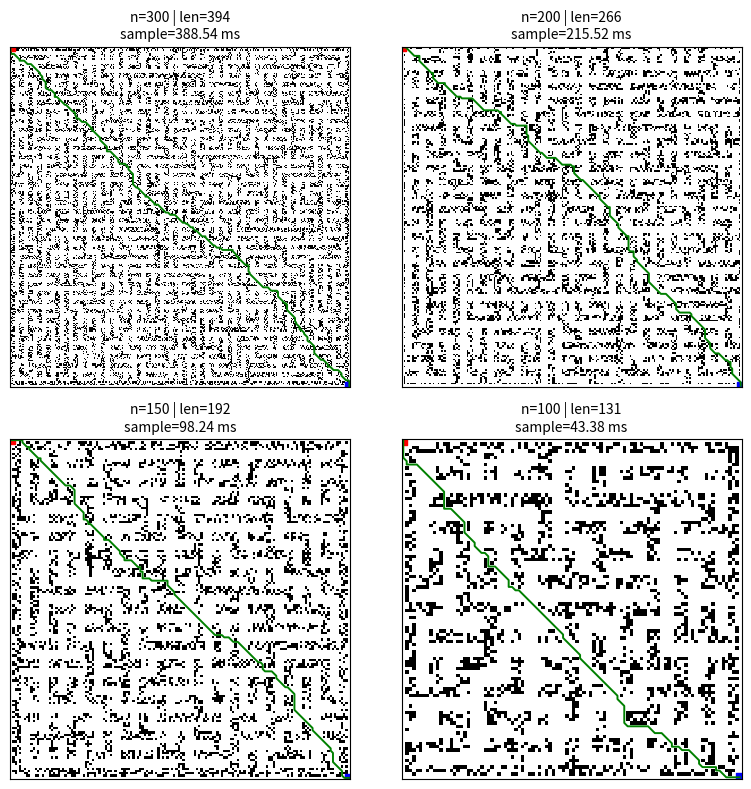
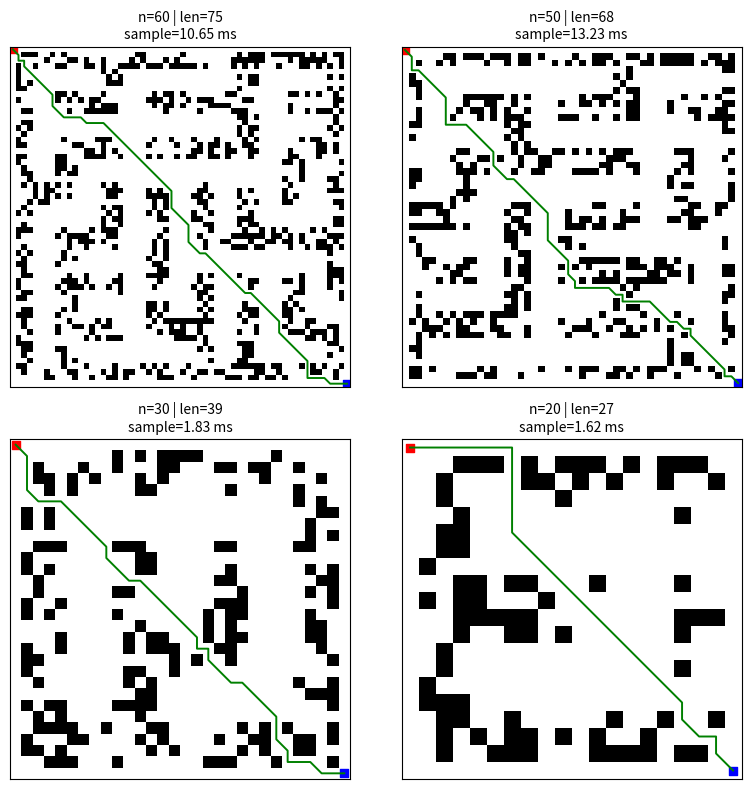
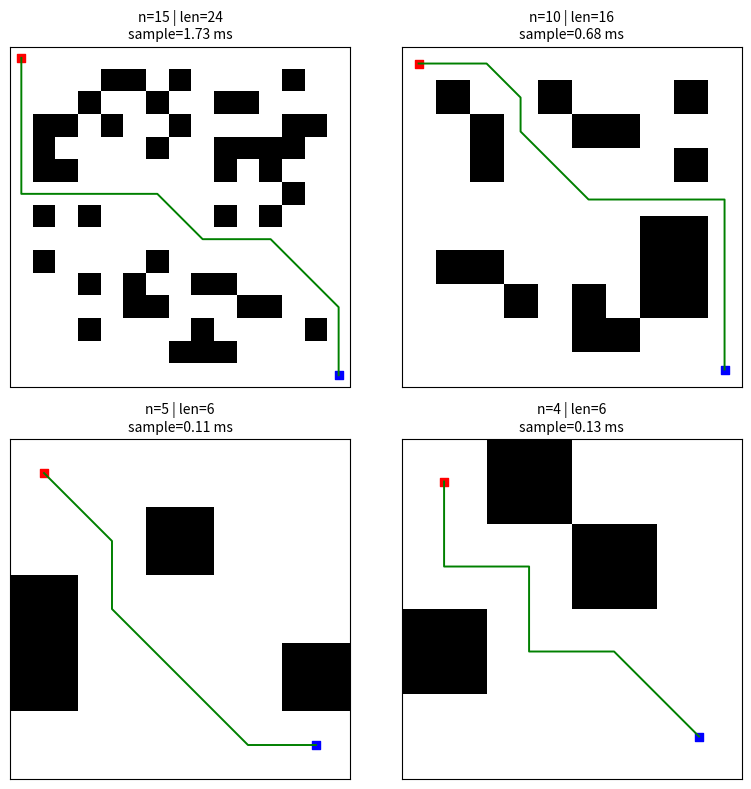
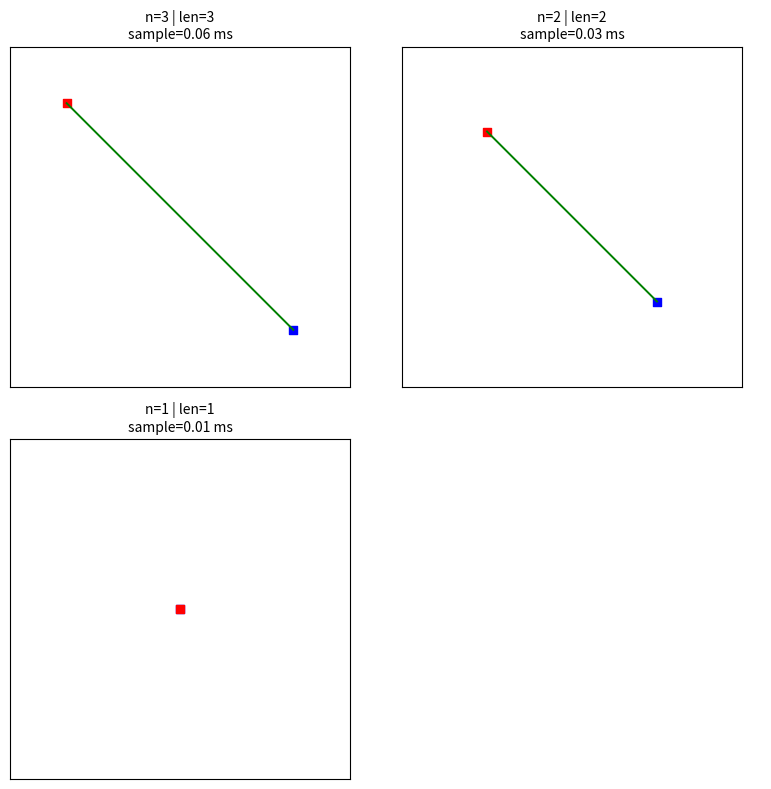
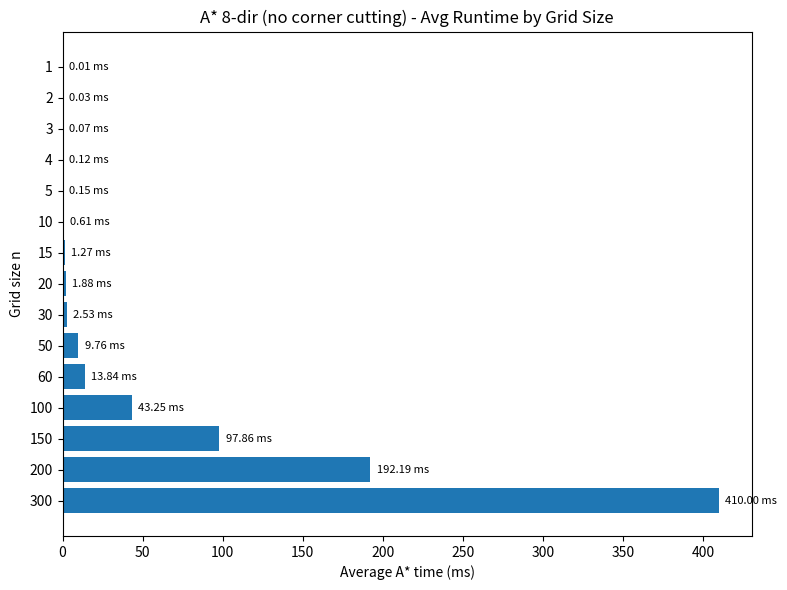

Here is the Python script that generated these plots, in order:
"""
- 8방향(대각 포함) 격자에서 A* 탐색을 수행
- 대각선 이동 비용은 sqrt(2)로 설정, **코너 끼기(corner cutting)** 를 방지
- Prim 변형으로 작은(coarse) 격자에서 미로를 만든 뒤, **크론(kron)** 으로 확대하여 미로형 장애물을 생성합니다.
- 다양한 격자 크기(n)에 대해 여러 번(trial) 반복 실행하여 평균 처리시간, 성공률, 경로 길이를 계산 및 시각화합니다.

변수명 약어 설명
----------------
- r, c : row, column (행, 열)
- dr, dc : delta row, delta column (행/열 변화량)
- cur : current node (현재 탐색 중인 노드)
- nr, nc : neighbor row, neighbor column (이웃 노드 좌표)
- g : g-score (시작점으로부터 현재까지의 실제 이동 비용)
- f : f-score (f = g + h, 휴리스틱 포함 총비용)
- h : heuristic (목표까지의 추정 비용)
- came_from : 각 노드의 부모 노드 저장 dict
- grid : 2D 격자 (0=빈칸, 1=벽)
- open_heap : (f, g, node)를 담는 최소 힙
- closed : 이미 방문/확정된 노드 집합
- path : 최종 경로 리스트
- n_rows, n_cols : 격자의 행/열 크기
- t0, t1 : 시간 측정용 타이머 시작/종료 값
- dt_ms : 한 trial의 경과 시간(ms)
- mean_time : n별 평균 처리 시간
- mean_path_len : n별 평균 경로 길이 (성공 trial만)
- success_counts : n별 성공 횟수 리스트
- sample_records : 각 n의 대표 시각화용 데이터 (grid, path, found, time_ms)
"""

import math                                                   # √2, 절댓값 등 수학 함수
import random                                                 # 파이썬 표준 난수(시드 고정/재현성)
import time                                                   # 성능 측정(고해상도 타이머)
import csv                                                    # CSV 결과 저장
import numpy as np                                            # 수치 연산 및 배열 처리
import matplotlib.pyplot as plt                               # 시각화(격자/경로/막대그래프)

# ============================================================
# A* 탐색 관련 함수
# ============================================================

def neighbors_8dir(r, c):
    """현재 좌표 (r, c)의 8방향 이웃(상하좌우 + 대각선) 반환."""
    return [
        (r-1, c), (r+1, c), (r, c-1), (r, c+1),              # 직교(상, 하, 좌, 우)
        (r-1, c-1), (r-1, c+1), (r+1, c-1), (r+1, c+1)       # 대각(좌상, 우상, 좌하, 우하)
    ]


def diagonal_heuristic(a, b):
    """Octile distance 휴리스틱 계산 (8방향 격자에서 적합)."""
    dx = abs(a[0] - b[0])                                     # 행 차이
    dy = abs(a[1] - b[1])                                     # 열 차이
    return (dx + dy) + (math.sqrt(2) - 2) * min(dx, dy)       # Octile 거리 공식


def reconstruct_path(came_from, current):
    """부모 노드 정보를 따라 시작 → 목표 경로를 복원."""
    path = [current]
    while current in came_from:
        current = came_from[current]
        path.append(current)
    return path[::-1]


def a_star_8dir_no_corner_cut(grid, start, goal):
    """
    8방향 A* 탐색 (코너 끼기 방지 포함)

    매개변수 설명:
    - grid : np.ndarray, 0은 빈칸, 1은 장애물
    - start : (row, col), 시작 좌표
    - goal : (row, col), 목표 좌표

    내부 변수 설명:
    - f : 총 예상 비용 (f = g + h)
    - g : 실제 이동 비용
    - cur : 현재 탐색 중인 노드
    - open_heap : (f, g, node)의 튜플을 담는 최소 힙
    - came_from : 각 노드의 부모 노드 저장 dict
    - closed : 이미 방문 및 확정된 노드 집합
    - dr, dc : 현재(cur)에서 다음 노드까지의 행/열 이동량
    """
    n_rows, n_cols = grid.shape

    def in_bounds(r, c):
        return 0 <= r < n_rows and 0 <= c < n_cols             # 경계 체크

    def walkable(r, c):
        return in_bounds(r, c) and grid[r, c] == 0             # 통행 가능(0)인지

    if not walkable(*start) or not walkable(*goal):            # 시작/도착이 막히면 실패
        return None

    import heapq                                               # 우선순위 큐
    g_score = {start: 0.0}                                     # 시작점의 g=0
    f_start = diagonal_heuristic(start, goal)                  # 시작점의 f=g+h
    open_heap = [(f_start, 0.0, start)]                        # (f, g, node)
    came_from = {}                                             # 부모 포인터
    closed = set()                                             # 확정 노드 집합

    while open_heap:                                           # 오픈 리스트가 빌 때까지
        f, g, cur = heapq.heappop(open_heap)                   # f가 최소인 노드 선택
        if cur in closed:                                      # 이미 처리된 노드면 스킵
            continue
        closed.add(cur)

        if cur == goal:                                        # 목표 도달 → 경로 복원
            return reconstruct_path(came_from, cur)

        cr, cc = cur                                           # 현재 좌표 분해
        for nr, nc in neighbors_8dir(cr, cc):                  # 8방향 이웃 순회
            if not in_bounds(nr, nc) or grid[nr, nc] == 1:     # 경계 밖/벽은 스킵
                continue

            dr = nr - cr                                       # 행 이동량(Δrow)
            dc = nc - cc                                       # 열 이동량(Δcol)

            # 대각선 이동 시 코너 끼기 방지: 인접 직교 칸 2개가 모두 비어 있어야 함
            if abs(dr) == 1 and abs(dc) == 1:
                if grid[cr + dr, cc] == 1 or grid[cr, cc + dc] == 1:
                    continue
                step_cost = math.sqrt(2)                        # 대각 이동 비용
            else:
                step_cost = 1.0                                 # 직교 이동 비용

            nxt = (nr, nc)                                     # 다음 노드 좌표
            tentative_g = g + step_cost                        # 후보 g

            # 이미 더 좋은 g가 있으면 스킵
            if nxt in closed and tentative_g >= g_score.get(nxt, float('inf')):
                continue

            # 더 좋은 경로 발견 시 갱신
            if tentative_g < g_score.get(nxt, float('inf')):
                came_from[nxt] = cur
                g_score[nxt] = tentative_g
                f_new = tentative_g + diagonal_heuristic(nxt, goal)
                heapq.heappush(open_heap, (f_new, tentative_g, nxt))

    return None                                                # 경로 없음


# ============================================================
# 미로형 장애물 생성
# ============================================================

def generate_coarse_maze(H, W, rng):
    """
    작은 격자에서 Prim 변형으로 0=길, 1=벽 형태의 미로를 생성.

    변수 설명:
    - H, W : 격자 크기(홀수 권장)
    - rng : random.Random 인스턴스(재현성 유지용)
    - maze : H×W 배열, 0=길, 1=벽
    - walls : 벽 후보 리스트 [(벽행, 벽열, 부모행, 부모열)]
    - (sr, sc) : 시작 셀 좌표
    - (wr, wc) : 후보 벽 셀 좌표
    - (mr, mc) : 벽과 길 사이의 중간 셀
    """
    H = max(3, H | 1)                                         # 홀수 보정
    W = max(3, W | 1)
    maze = np.ones((H, W), dtype=np.uint8)                    # 전체 벽(1)
    sr, sc = 1, 1                                             # 시작 좌표(내부 홀수)
    maze[sr, sc] = 0                                          # 시작 셀 → 길(0)

    walls = []                                                # 인접 벽 후보 리스트

    def add_walls(r, c):                                      # (r,c)에서 두 칸 떨어진 이웃을 후보에 추가
        for dr, dc in [(-2,0),(2,0),(0,-2),(0,2)]:
            nr, nc = r+dr, c+dc
            if 0 <= nr < H and 0 <= nc < W and maze[nr, nc] == 1:
                walls.append((nr, nc, r, c))                  # (벽 좌표, 부모 길 좌표)

    add_walls(sr, sc)                                         # 초기 후보 등록

    while walls:                                              # 후보가 남는 동안 반복
        idx = rng.randrange(len(walls))                       # 무작위 후보 선택
        wr, wc, pr, pc = walls.pop(idx)                       # 선택한 후보 pop
        mr, mc = (wr+pr)//2, (wc+pc)//2                       # 중간 벽 위치(연결 통로)
        if maze[wr, wc] == 1:                                 # 아직 벽이면 허물어 길 연결
            maze[wr, wc] = 0
            maze[mr, mc] = 0
            add_walls(wr, wc)                                 # 새로 열린 길 주변 후보 추가

    return maze


def make_maze_obstacles_grid(n, obstacle_ratio=0.4, seed=123, block_size=6, clear_margin=1):
    """
    최종 n×n 격자(0=빈칸, 1=장애물)를 생성.

    주요 변수:
    - n : 격자 크기
    - obstacle_ratio : 목표 벽 비율(0~1)
    - seed : 난수 시드
    - block_size : 확대 비율 (벽 두께 조절)
    - clear_margin : 테두리 여백 폭
    - fine : 확대된 격자
    - grid : 최종 n×n 격자
    """
    rng = random.Random(seed)
    Hc = max(3, (n // block_size) | 1)
    Wc = max(3, (n // block_size) | 1)

    # 1) 작은 미로 생성(0=길, 1=벽)
    coarse = generate_coarse_maze(Hc, Wc, rng)

    # 2) block_size배로 확장: 셀을 block_size×block_size 블록으로 펼침
    fine = np.kron(coarse, np.ones((block_size, block_size), dtype=np.uint8))

    # 3) n×n 크기에 맞게 중앙 크롭 또는 패딩
    Hf, Wf = fine.shape
    if Hf < n or Wf < n:                                      # 목표보다 작으면 패딩
        pad_r = max(0, n - Hf)
        pad_c = max(0, n - Wf)
        fine = np.pad(
            fine,
            ((pad_r//2, pad_r - pad_r//2), (pad_c//2, pad_c - pad_c//2)),
            mode="edge"                                       # 가장자리 값 복제로 패딩
        )

    sr = (fine.shape[0] - n)//2                               # 중앙 기준 크롭 시작 행
    sc = (fine.shape[1] - n)//2                               # 중앙 기준 크롭 시작 열
    grid = fine[sr:sr+n, sc:sc+n].copy()                      # n×n으로 잘라 복사

    # 4) 가장자리 여백과 시작/도착 보장
    grid[:clear_margin, :] = 0
    grid[:, :clear_margin] = 0
    grid[-clear_margin:, :] = 0
    grid[:, -clear_margin:] = 0
    grid[0, 0] = 0
    grid[n-1, n-1] = 0

    # 5) 벽 비율 보정(랜덤 토글)
    cur_ratio = grid.mean()                                   # 현재 벽 비율
    target = obstacle_ratio
    rng_np = np.random.default_rng(seed + 999)                # NumPy RNG(샘플링)

    if cur_ratio > target:                                    # 벽이 너무 많음 → 벽→길
        wall_pos = np.argwhere(grid == 1)
        need = int((cur_ratio - target) * n * n)
        if need > 0 and len(wall_pos) > 0:
            idx = rng_np.choice(len(wall_pos), size=min(need, len(wall_pos)), replace=False)
            for r, c in wall_pos[idx]:
                grid[r, c] = 0
    elif cur_ratio < target:                                  # 벽이 너무 적음 → 길→벽
        free_pos = np.argwhere(grid == 0)
        need = int((target - cur_ratio) * n * n)
        if need > 0 and len(free_pos) > 0:
            idx = rng_np.choice(len(free_pos), size=min(need, len(free_pos)), replace=False)
            for r, c in free_pos[idx]:
                grid[r, c] = 1
        # 시작/도착은 다시 비움
        grid[0, 0] = 0
        grid[n-1, n-1] = 0

    return grid


# ============================================================
# 실행 / 벤치마크 및 시각화
# ============================================================

if __name__ == "__main__":
    # (1) 실험 설정값 ---------------------------------------------------------
    n_values = [300, 200, 150, 100, 60, 50, 30, 20, 15, 10, 5, 4, 3, 2, 1]  # 테스트할 n 목록(큰→작은)
    obstacle_ratio = 0.20                                      # 목표 벽 비율(예: 20%)
    base_seed = 12345                                          # 시드 기반(재현성)
    trials_per_n = 10                                          # 각 n 당 반복 횟수
    block_size = 4                                             # 미로 확대 배율(벽 굵기 조절)
    clear_margin = 1                                           # 테두리 여백 폭(시작/종료 막힘 방지)

    # (2) 통계 수집 컨테이너 --------------------------------------------------
    avg_time_ms = []                                           # n별 평균 처리시간(ms)
    avg_path_len_success = []                                  # n별 (성공 trial만) 평균 경로 길이
    success_counts = []                                        # n별 성공 횟수
    sample_records = {}                                        # 시각화 샘플: {n: (grid, path, found, time_ms)}

    # CSV 헤더
    csv_rows = [("n", "trials", "success", "avg_time_ms", "avg_path_len_success")]

    # (3) n 값 루프 -----------------------------------------------------------
    for n in n_values:
        start = (n-1, n-1)                                     # 시작: 우하단 모서리
        goal = (0, 0)                                          # 목표: 좌상단 모서리

        times = []                                             # trial별 처리시간(ms)
        path_lens = []                                         # 성공 trial의 경로 길이
        success = 0                                            # 성공 카운트
        sample_saved = False                                   # 첫 trial을 샘플로 저장했는지 여부

        # (4) trial 루프 ------------------------------------------------------
        for t in range(trials_per_n):
            seed = base_seed + n*1000 + t                      # n과 trial t로부터 파생 시드

            # 4-1) 미로형 장애물 그리드 생성
            grid = make_maze_obstacles_grid(
                n,
                obstacle_ratio=obstacle_ratio,
                seed=seed,
                block_size=block_size,
                clear_margin=clear_margin
            )

            # 4-2) A* 실행 및 시간 측정
            t0 = time.perf_counter()                           # 시작 시각
            path = a_star_8dir_no_corner_cut(grid, start, goal)
            t1 = time.perf_counter()                           # 종료 시각
            dt_ms = (t1 - t0) * 1000.0                         # 경과 시간(ms)
            times.append(dt_ms)

            # 4-3) 성공/경로 길이 기록
            if path is not None:
                success += 1
                path_lens.append(len(path))

            # 4-4) 첫 trial을 샘플로 저장(시각화용)
            if not sample_saved:
                sample_records[n] = (grid, path, path is not None, dt_ms)
                sample_saved = True

        # (5) n별 통계 집계 --------------------------------------------------
        mean_time = float(np.mean(times)) if times else 0.0
        mean_path_len = float(np.mean(path_lens)) if path_lens else 0.0

        avg_time_ms.append(mean_time)
        avg_path_len_success.append(mean_path_len)
        success_counts.append(success)

        # 콘솔 요약 출력
        print(
            f"n={n:>3} | trials={trials_per_n} | success={success:<2} | "
            f"avg_time={mean_time:.2f} ms | avg_path_len_success={mean_path_len:.1f}"
        )

        # CSV에 한 행 추가
        csv_rows.append((n, trials_per_n, success, round(mean_time, 4), round(mean_path_len, 2)))

    # (6) CSV 저장 ------------------------------------------------------------
    csv_path = "benchmark_results.csv"                         # CSV 파일 경로
    with open(csv_path, "w", newline="", encoding="utf-8") as f:
        writer = csv.writer(f)
        writer.writerows(csv_rows)
    print(f"[saved] {csv_path}")                               # 저장 로그

    # (7) 시각화: 2×2 묶음 이미지 -------------------------------------------
    def draw_one(ax, n, record):
        """하나의 서브플롯(ax)에 n×n grid와 경로를 그림."""
        grid, path, found, time_ms = record
        ax.imshow(grid, cmap="gray_r", origin="upper", interpolation="nearest")
        start = (n-1, n-1)
        goal = (0, 0)
        ax.scatter([start[1]], [start[0]], s=35, c="blue", marker="s")   # 시작(파랑)
        ax.scatter([goal[1]], [goal[0]], s=35, c="red", marker="s")     # 목표(빨강)

        if found and path is not None:
            ys = [r for r, c in path]
            xs = [c for r, c in path]
            ax.plot(xs, ys, linewidth=1.4, c="green")                     # 경로(초록)
            title_len = len(path)
        else:
            title_len = "False"

        ax.set_title(f"n={n} | len={title_len}\nsample={time_ms:.2f} ms", fontsize=10)
        ax.set_xticks([])
        ax.set_yticks([])

    # n 목록을 4개씩 잘라 2×2 배치로 그림을 저장/표시
    batch_size = 4
    batches = [n_values[i:i+batch_size] for i in range(0, len(n_values), batch_size)]

    for bidx, batch in enumerate(batches, 1):
        fig, axes = plt.subplots(2, 2, figsize=(8, 8))
        axes = axes.ravel()
        for i in range(4):
            ax = axes[i]
            if i < len(batch):
                n = batch[i]
                rec = sample_records[n]
                draw_one(ax, n, rec)
            else:
                ax.axis("off")
        plt.tight_layout()
        out_path = f"grids_batch_{bidx:02d}.jpg"               # 저장 파일명(JPG)
        plt.savefig(out_path, dpi=180)
        print(f"[saved] {out_path}")
        plt.show()                                             # 환경에 따라 생략 가능
        plt.close(fig)

    # (8) n별 평균 처리시간 막대그래프 ---------------------------------------
    fig = plt.figure(figsize=(8, max(6, len(n_values)*0.35)))
    y_pos = np.arange(len(n_values))

    plt.barh(y_pos, avg_time_ms)                               # 가로 막대: 평균 시간(ms)
    plt.yticks(y_pos, [str(n) for n in n_values])
    plt.xlabel("Average A* time (ms)")
    plt.ylabel("Grid size n")
    plt.title("A* 8-dir (no corner cutting) - Avg Runtime by Grid Size")

    # 각 막대 끝에 수치 라벨 표시
    mmax = max(avg_time_ms) if avg_time_ms else 0.0
    for i, v in enumerate(avg_time_ms):
        plt.text(v + (mmax * 0.01 if mmax > 0 else 0.02), i, f"{v:.2f} ms", va="center", fontsize=8)

    plt.tight_layout()
    bar_path = "runtime_barh.jpg"                               # 저장 파일명(JPG)
    plt.savefig(bar_path, dpi=180)
    print(f"[saved] {bar_path}")                                # 저장 로그
    plt.show()                                                  # 그래프 표시(환경에 따라 생략 가능)
    plt.close(fig)                                              # 자원 정리
